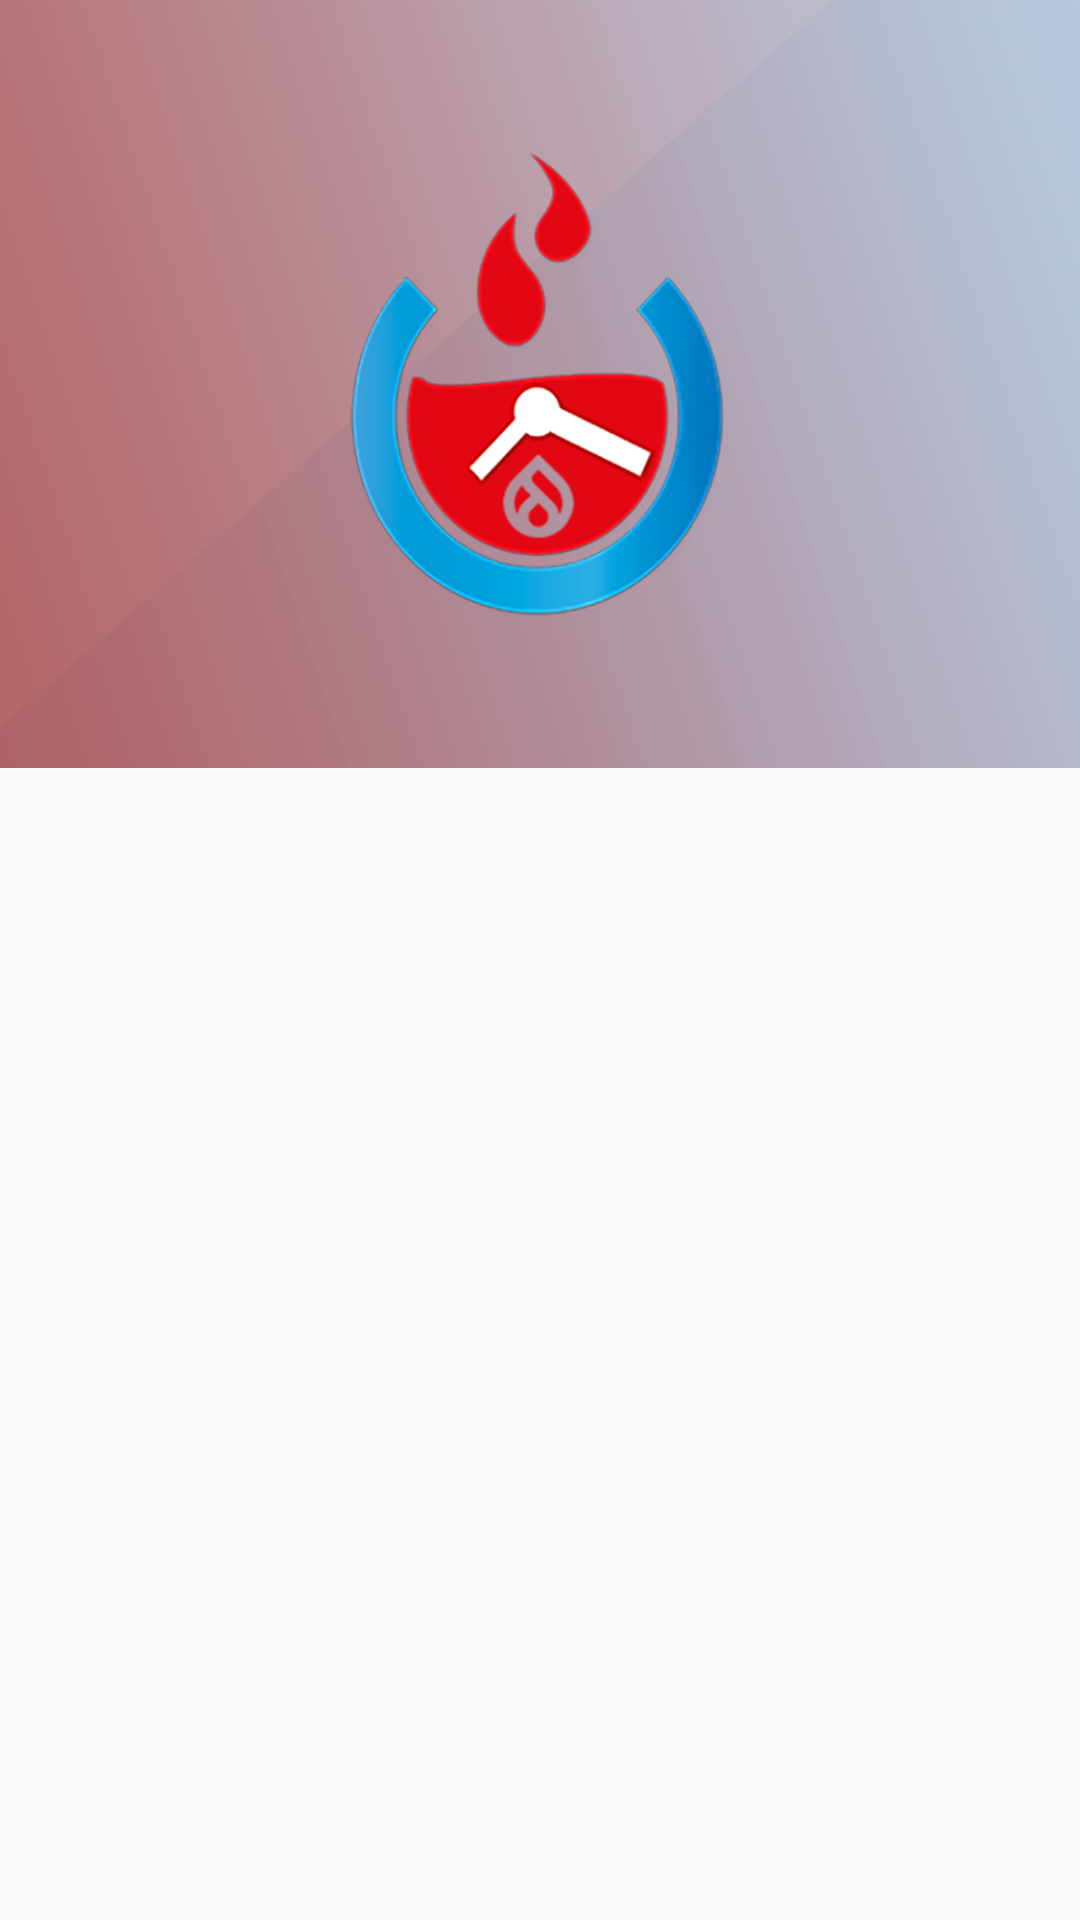

Produce the Android XML layout that renders to this screen, including the resource entries it uses.
<!-- AndroidManifest.xml: application theme AppTheme -->
<!-- res/layout/activity_prenota_activity.xml -->
<android.support.design.widget.CoordinatorLayout
    xmlns:android="http://schemas.android.com/apk/res/android"
    xmlns:app="http://schemas.android.com/apk/res-auto"
    android:id="@+id/rootLayout"
    android:fitsSystemWindows="true"
    android:layout_width="match_parent"
    android:layout_height="match_parent">

    <android.support.design.widget.AppBarLayout
        android:id="@+id/appbar"
        android:layout_width="match_parent"
        android:layout_height="@dimen/app_bar_height"
        android:theme="@style/ThemeOverlay.AppCompat.Dark.ActionBar"
        android:fitsSystemWindows="true">

        <android.support.design.widget.CollapsingToolbarLayout
            android:id="@+id/collapsingToolbarLayout"
            android:layout_width="match_parent"
            android:layout_height="match_parent"
            app:contentScrim="?attr/colorPrimary"
            android:fitsSystemWindows="true"
            app:expandedTitleMarginStart="@dimen/expanded_toolbar_title_margin_start"
            app:layout_scrollFlags="scroll|exitUntilCollapsed">

            <ImageView
                android:layout_width="match_parent"
                android:layout_height="match_parent"
                android:scaleType="centerCrop"
                android:src="@drawable/avis_header"
                app:layout_collapseMode="parallax"
                android:fitsSystemWindows="true"
                app:layout_collapseParallaxMultiplier="0.7" />

            <android.support.v7.widget.Toolbar
                android:id="@+id/toolbar"
                android:layout_width="match_parent"
                android:layout_height="?attr/actionBarSize"
                app:layout_collapseMode="pin"
                app:popupTheme="@style/ThemeOverlay.AppCompat.Light"
                app:theme="@style/ThemeOverlay.AppCompat.Dark.ActionBar" >

            </android.support.v7.widget.Toolbar>

        </android.support.design.widget.CollapsingToolbarLayout>

    </android.support.design.widget.AppBarLayout>

    <android.support.v7.widget.RecyclerView
        android:id="@+id/recyclerView"
        android:layout_width="match_parent"
        android:layout_height="match_parent"
        app:layout_behavior="@string/appbar_scrolling_view_behavior" />

</android.support.design.widget.CoordinatorLayout>
<!-- resources referenced by this layout -->
<resources>
  <dimen name="app_bar_height">256dp</dimen>
  <dimen name="expanded_toolbar_title_margin_start">64dp</dimen>
  <!-- drawable avis_header: png bitmap (drawable, 423501 bytes) -->
  <style name="AppTheme" parent="Theme.AppCompat.Light.DarkActionBar">
          
          <item name="colorPrimary">@color/colorPrimary</item>
          <item name="colorPrimaryDark">@color/colorPrimaryDark</item>
          <item name="colorAccent">@color/colorAccent</item>
          <item name="android:textColorPrimary">@color/white</item>
          <item name="android:selectable">@color/colorAccent</item>
          <item name="android:textColorHighlight">@color/selected_text</item>
          <item name="android:state_selected">@color/selected_text</item>
      </style>
  <color name="colorPrimary">#d22d35</color>
  <color name="colorPrimaryDark">#971016</color>
  <color name="colorAccent">#ef5350</color>
  <color name="white">#f5f5f5</color>
  <color name="selected_text">#bdbdbd</color>
</resources>
